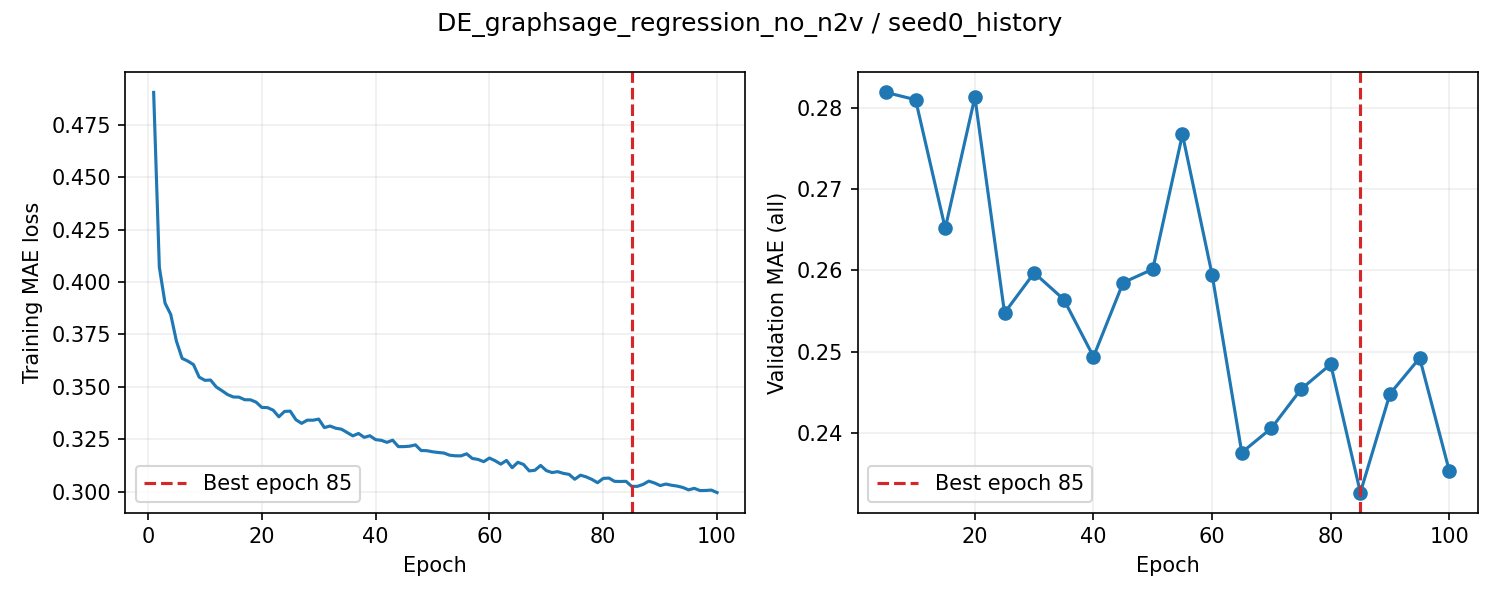

Values plotted in this chart, from the file beside it:
epoch, train_loss, valid_auroc, valid_mae, epoch_seconds, elapsed_seconds, is_best, best_epoch
1, 0.4904, , , 3.3, 3.301, False, 0
2, 0.407, , , 2.792, 6.833, False, 0
3, 0.3899, , , 2.779, 9.613, False, 0
4, 0.3845, , , 2.774, 12.39, False, 0
5, 0.3718, 0.8337, 0.282, 17.51, 29.9, True, 5
6, 0.3636, , , 2.839, 33.09, False, 5
7, 0.3623, , , 2.821, 35.92, False, 5
8, 0.3606, , , 2.804, 38.72, False, 5
9, 0.3546, , , 2.788, 41.52, False, 5
10, 0.3531, 0.8321, 0.2811, 17.84, 59.37, True, 10
11, 0.3532, , , 2.873, 62.6, False, 10
12, 0.3499, , , 2.822, 65.42, False, 10
13, 0.3482, , , 2.83, 68.25, False, 10
14, 0.3463, , , 2.824, 71.08, False, 10
15, 0.3452, 0.8389, 0.2652, 17.27, 88.35, True, 15
16, 0.3451, , , 2.845, 91.55, False, 15
17, 0.3439, , , 2.774, 94.33, False, 15
18, 0.3438, , , 2.819, 97.15, False, 15
19, 0.3427, , , 2.828, 99.98, False, 15
20, 0.3402, 0.8391, 0.2814, 17.42, 117.4, False, 15
21, 0.3401, , , 2.829, 120.8, False, 15
22, 0.3389, , , 2.78, 123.5, False, 15
23, 0.3357, , , 2.796, 126.3, False, 15
24, 0.3383, , , 2.786, 129.1, False, 15
25, 0.3384, 0.841, 0.2548, 17.26, 146.4, True, 25
26, 0.3343, , , 2.826, 149.6, False, 25
27, 0.3326, , , 2.776, 152.4, False, 25
28, 0.3341, , , 2.78, 155.2, False, 25
29, 0.3341, , , 2.799, 158, False, 25
30, 0.3346, 0.8405, 0.2597, 17.27, 175.2, False, 25
31, 0.3306, , , 2.838, 178.4, False, 25
32, 0.3313, , , 2.788, 181.2, False, 25
33, 0.3303, , , 2.806, 184, False, 25
34, 0.3298, , , 2.806, 186.8, False, 25
35, 0.3282, 0.837, 0.2564, 17.22, 204.1, False, 25
36, 0.3266, , , 2.849, 207.3, False, 25
37, 0.3278, , , 2.778, 210.1, False, 25
38, 0.3259, , , 2.786, 212.9, False, 25
39, 0.3267, , , 2.787, 215.6, False, 25
40, 0.3248, 0.84, 0.2494, 17.31, 233, True, 40
41, 0.3245, , , 2.834, 236.2, False, 40
42, 0.3235, , , 2.8, 239, False, 40
43, 0.3246, , , 2.774, 241.7, False, 40
44, 0.3215, , , 2.793, 244.5, False, 40
45, 0.3215, 0.8429, 0.2585, 17.11, 261.7, False, 40
46, 0.3217, , , 2.836, 264.9, False, 40
47, 0.3223, , , 2.788, 267.7, False, 40
48, 0.3196, , , 2.792, 270.5, False, 40
49, 0.3196, , , 2.774, 273.2, False, 40
50, 0.319, 0.8412, 0.2602, 17.06, 290.3, False, 40
51, 0.3187, , , 2.833, 293.5, False, 40
52, 0.3184, , , 2.789, 296.3, False, 40
53, 0.3174, , , 2.786, 299.1, False, 40
54, 0.3171, , , 2.793, 301.8, False, 40
55, 0.3171, 0.8435, 0.2768, 19.95, 321.8, False, 40
56, 0.3181, , , 2.815, 325, False, 40
57, 0.3158, , , 2.782, 327.8, False, 40
58, 0.3154, , , 2.79, 330.6, False, 40
59, 0.3143, , , 2.766, 333.3, False, 40
60, 0.316, 0.8428, 0.2595, 19.98, 353.3, False, 40
... 40 more rows
